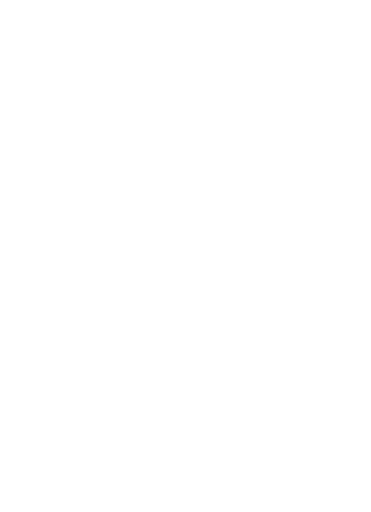
t = 0.00 s
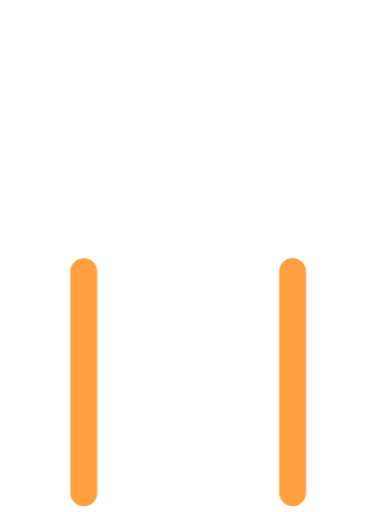
t = 0.30 s
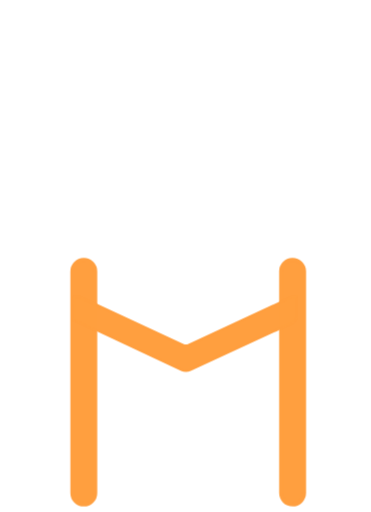
t = 0.63 s
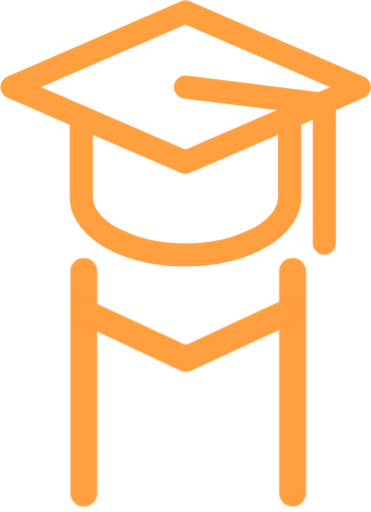
t = 0.93 s
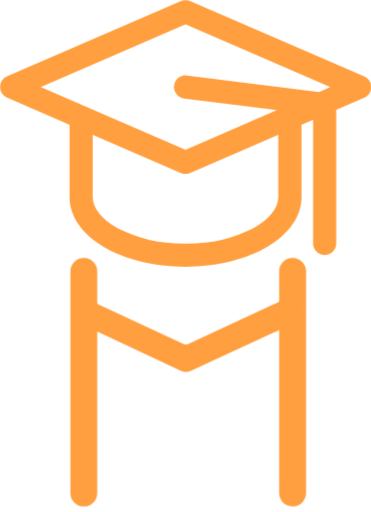
t = 1.25 s
t = 1.50 s: frame unchanged from t = 1.25 s, image omitted

The animated SVG that drew these frames (rendered in a browser with its animation timeline set to each time). Animation: 4 CSS @keyframes rules; one cycle of 1.50 s.

<svg id="el1jj3p4ry1f1" xmlns="http://www.w3.org/2000/svg" xmlns:xlink="http://www.w3.org/1999/xlink" viewBox="0 0 50 69" shape-rendering="geometricPrecision" text-rendering="geometricPrecision"><style><![CDATA[#el1jj3p4ry1f4_ts {animation: el1jj3p4ry1f4_ts__ts 1500ms linear 1 normal forwards}@keyframes el1jj3p4ry1f4_ts__ts { 0% {transform: translate(25.017780px,17.971197px) scale(0,0)} 46.666667% {transform: translate(25.017780px,17.971197px) scale(0,0);animation-timing-function: cubic-bezier(0.250000,1,0.250000,1)} 66.666667% {transform: translate(25.017780px,17.971197px) scale(1,1)} 100% {transform: translate(25.017780px,17.971197px) scale(1,1)} }#el1jj3p4ry1f5_ts {animation: el1jj3p4ry1f5_ts__ts 1500ms linear 1 normal forwards}@keyframes el1jj3p4ry1f5_ts__ts { 0% {transform: translate(11.290000px,51.500000px) scale(1,0);animation-timing-function: cubic-bezier(0.250000,1,0.250000,1)} 26.666667% {transform: translate(11.290000px,51.500000px) scale(1,1)} 100% {transform: translate(11.290000px,51.500000px) scale(1,1)} }#el1jj3p4ry1f6_ts {animation: el1jj3p4ry1f6_ts__ts 1500ms linear 1 normal forwards}@keyframes el1jj3p4ry1f6_ts__ts { 0% {transform: translate(39.434982px,51.499939px) scale(1,0);animation-timing-function: cubic-bezier(0.250000,1,0.250000,1)} 26.666667% {transform: translate(39.434982px,51.499939px) scale(1,1)} 100% {transform: translate(39.434982px,51.499939px) scale(1,1)} }#el1jj3p4ry1f7 {animation: el1jj3p4ry1f7_c_o 1500ms linear 1 normal forwards}@keyframes el1jj3p4ry1f7_c_o { 0% {opacity: 0} 26.666667% {opacity: 0;animation-timing-function: cubic-bezier(0.250000,1,0.250000,1)} 46.666667% {opacity: 1} 100% {opacity: 1} }]]></style><g id="el1jj3p4ry1f2" clip-path="url(#el1jj3p4ry1f8)"><g id="el1jj3p4ry1f3"><g id="el1jj3p4ry1f4_ts" transform="translate(25.017780,17.971197) scale(0,0)"><path id="el1jj3p4ry1f4" d="M49.060000,10.290000L25.620000,0.130002C25.424100,0.045813,25.213200,0.002396,25,0.002396C24.786800,0.002396,24.575900,0.045813,24.380000,0.130002L0.940000,10.290000C0.661662,10.411400,0.424789,10.611300,0.258430,10.865300C0.092071,11.119300,0.003458,11.416400,0.003458,11.720000C0.003458,12.023600,0.092071,12.320700,0.258430,12.574700C0.424789,12.828700,0.661662,13.028700,0.940000,13.150000L9.370000,16.810000L9.370000,26.560000C9.370000,31.820000,16.240000,35.940000,25,35.940000C33.760000,35.940000,40.630000,31.820000,40.630000,26.560000L40.630000,16.810000L42.190000,16.130000L42.190000,32.810000C42.190000,33.014900,42.230300,33.217700,42.308700,33.407000C42.387100,33.596300,42.502100,33.768200,42.646900,33.913100C42.791800,34.057900,42.963700,34.172900,43.153000,34.251300C43.342300,34.329600,43.545100,34.370000,43.750000,34.370000C43.954900,34.370000,44.157700,34.329600,44.347000,34.251300C44.536200,34.172900,44.708200,34.057900,44.853100,33.913100C44.997900,33.768200,45.112900,33.596300,45.191300,33.407000C45.269600,33.217700,45.310000,33.014900,45.310000,32.810000L45.310000,14.810000L49.060000,13.180000C49.347300,13.063100,49.593300,12.863200,49.766500,12.605800C49.939600,12.348400,50.032100,12.045200,50.032100,11.735000C50.032100,11.424800,49.939600,11.121600,49.766500,10.864200C49.593300,10.606800,49.347300,10.406900,49.060000,10.290000ZM25,3.270000L44.510000,11.720000L43,12.390000L25.190000,10.170000C24.986500,10.145100,24.780000,10.160400,24.582400,10.215300C24.384800,10.270100,24.199900,10.363300,24.038300,10.489600C23.876800,10.615900,23.741600,10.772800,23.640700,10.951300C23.539800,11.129800,23.475000,11.326500,23.450000,11.530000C23.425000,11.733600,23.440400,11.940000,23.495300,12.137600C23.550100,12.335200,23.643300,12.520100,23.769600,12.681700C23.895900,12.843200,24.052800,12.978400,24.231300,13.079300C24.409800,13.180300,24.606500,13.245100,24.810000,13.270000L37.320000,14.830000L25,20.170000L5.490000,11.720000L25,3.270000ZM37.500000,26.560000C37.500000,28.040000,36.290000,29.560000,34.190000,30.720000C31.346500,32.166500,28.189600,32.887900,25,32.820000C21.807400,32.885800,18.647800,32.164600,15.800000,30.720000C13.700000,29.550000,12.490000,28.040000,12.490000,26.560000L12.490000,18.160000L24.370000,23.310000C24.565900,23.394200,24.776800,23.437600,24.990000,23.437600C25.203200,23.437600,25.414100,23.394200,25.610000,23.310000L37.500000,18.160000L37.500000,26.560000Z" transform="translate(-25.017780,-17.971197)" fill="rgb(255,159,63)" stroke="none" stroke-width="1"/></g><g id="el1jj3p4ry1f5_ts" transform="translate(11.290000,51.500000) scale(1,0)"><path id="el1jj3p4ry1f5" d="M12.850000,36.560000C12.850000,35.698400,12.151600,35,11.290000,35C10.428400,35,9.730000,35.698400,9.730000,36.560000L9.730000,66.440000C9.730000,67.301600,10.428400,68,11.290000,68C12.151600,68,12.850000,67.301600,12.850000,66.440000L12.850000,36.560000Z" transform="translate(-11.290000,-51.500000)" fill="rgb(255,159,63)" stroke="rgb(255,159,63)" stroke-width="0.500000" stroke-linejoin="round"/></g><g id="el1jj3p4ry1f6_ts" transform="translate(39.434982,51.499939) scale(1,0)"><path id="el1jj3p4ry1f6" d="M39.430000,68C39.224300,68,39.020600,67.959300,38.830700,67.880300C38.640800,67.801300,38.468400,67.685500,38.323400,67.539600C38.178400,67.393600,38.063700,67.220500,37.985900,67.030100C37.908100,66.839600,37.868700,66.635700,37.870000,66.430000L37.870000,36.570000C37.867300,36.158000,38.027800,35.761600,38.316300,35.467500C38.604800,35.173300,38.998000,35.005300,39.410000,35C39.617900,34.997400,39.824200,35.036000,40.017000,35.113700C40.209800,35.191400,40.385200,35.306700,40.533100,35.452700C40.681000,35.598800,40.798500,35.772700,40.878600,35.964500C40.958800,36.156300,41,36.362100,41,36.570000L41,38.120000L41,66.430000C41,66.846400,40.834600,67.245700,40.540200,67.540200C40.245700,67.834600,39.846400,68,39.430000,68Z" transform="translate(-39.434982,-51.499939)" fill="rgb(255,159,63)" stroke="rgb(255,159,63)" stroke-width="0.500000" stroke-linecap="round" stroke-linejoin="round" stroke-dasharray="0"/></g><path id="el1jj3p4ry1f7" d="M39.347200,40L36.996800,41.085900L36.881600,41.145700L25.436300,46.455700C25.313900,46.512000,25.181600,46.541100,25.047800,46.541100C24.913900,46.541100,24.781600,46.512000,24.659200,46.455700L12.993200,41.036100L10.767500,40.039800L10,40.039800L10,43.148200L10.057600,43.148200L12.993200,44.513000L13.050800,44.513000L24.457700,49.872900C24.645600,49.956700,24.848000,50,25.052600,50C25.257100,50,25.459500,49.956700,25.647400,49.872900L36.996800,44.602700L37.054300,44.602700L39.414400,43.506800C39.592400,43.428600,39.743500,43.296400,39.847900,43.127500C39.952300,42.958700,40.005200,42.761000,39.999600,42.560400L39.999600,40L39.347200,40Z" opacity="0" fill="rgb(255,159,63)" stroke="rgb(255,159,63)" stroke-width="0.250000" stroke-linejoin="round"/></g><clipPath id="el1jj3p4ry1f8"><rect id="el1jj3p4ry1f9" width="50" height="68.250000" rx="0" ry="0" fill="rgb(255,255,255)" stroke="none" stroke-width="1"/></clipPath></g></svg>